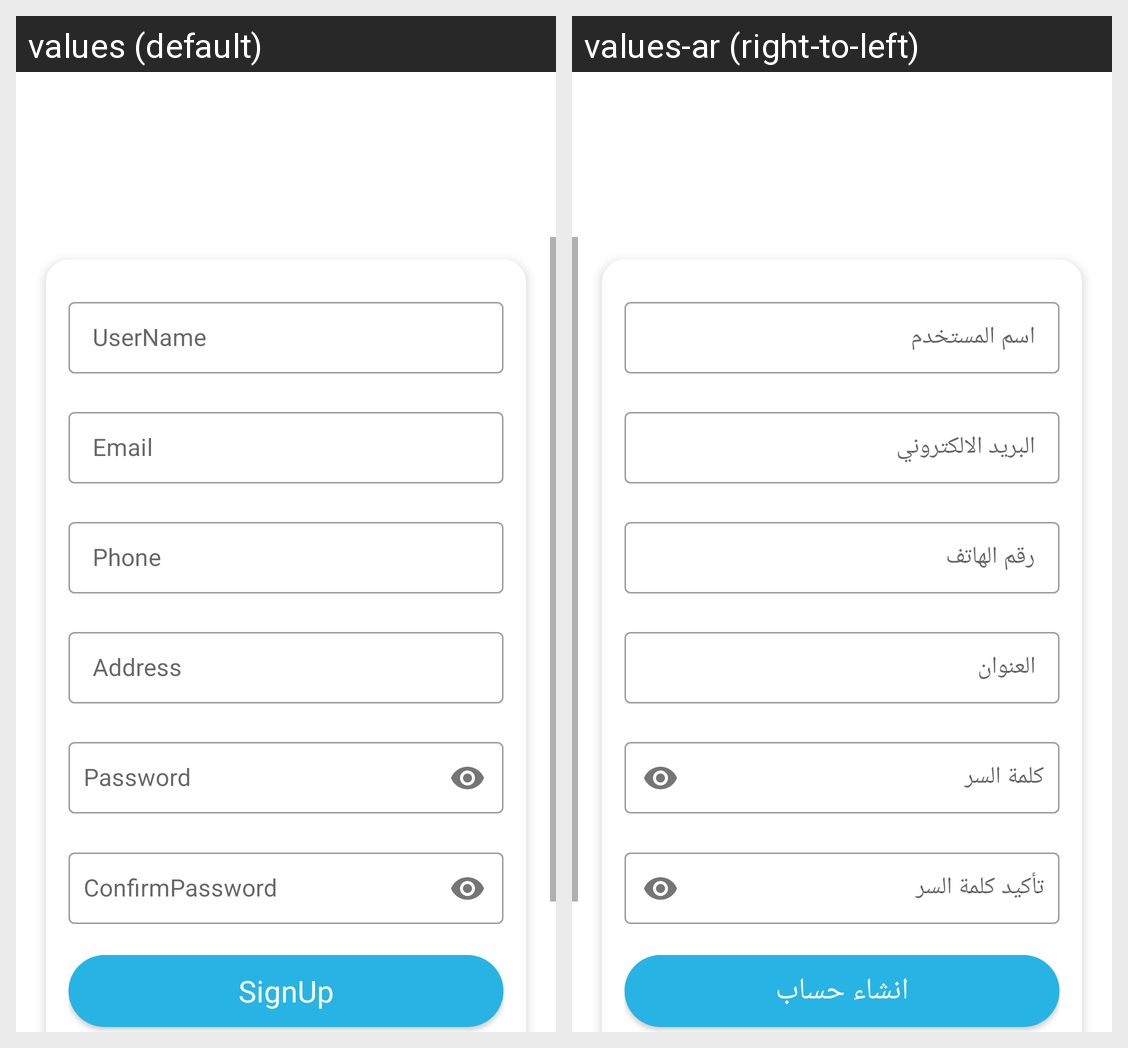

For this localized Android screen grid, give each drawn string resource with its value in every locale shown.
Android screen res/layout/activity_register.xml rendered under 2 locales, left to right: values (default), values-ar (right-to-left). Device: Nexus 5 (rendered at 1080×1920; each locale shown at half size, 540×960, under a caption strip naming it); theme Theme.Fixawy.
Strings drawn on this screen, with the default value and each locale's value (text and hints the layout hard-codes, and strings that could not be matched under every locale, appear in the picture but are not listed):

userName
  values: UserName
  values-ar: اسم المستخدم

email
  values: Email
  values-ar: البريد الالكتروني

phone
  values: Phone
  values-ar: رقم الهاتف

address
  values: Address
  values-ar: العنوان

password
  values: Password
  values-ar: كلمة السر

confirmPassword
  values: ConfirmPassword
  values-ar: تأكيد كلمة السر

signUp
  values: SignUp
  values-ar: انشاء حساب
